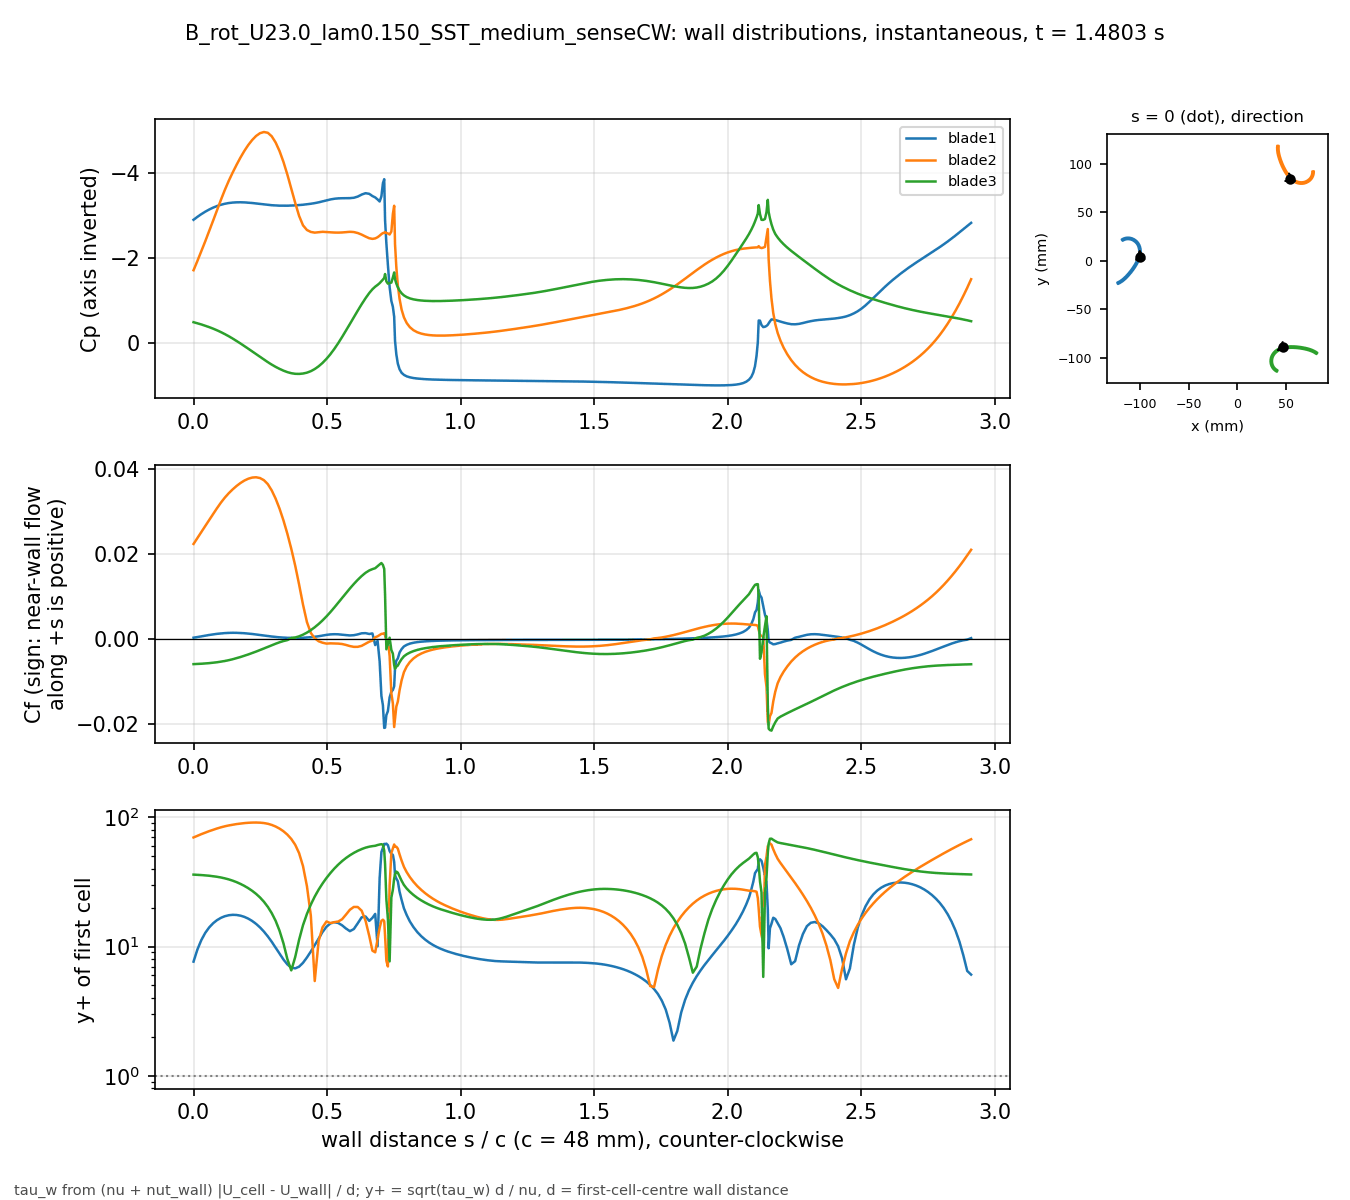

The file beside this chart, header and first rows:
# B_rot_U23.0_lam0.150_SST_medium_senseC…, p_inf=5.3819; Cf signed by near-wall flo…
patch, s_over_c, x_m, y_m, Cp, Cf, yplus, d_first_m
blade1, 0.000000, -0.1001, 0.004132, -2.898, 0.0002688, 7.647, 0.0004348
blade1, 0.01465, -0.09993, 0.004813, -2.967, 0.0004153, 9.505, 0.0004348
blade1, 0.02929, -0.09977, 0.005498, -3.031, 0.0005799, 11.23, 0.0004348
blade1, 0.04394, -0.09964, 0.006189, -3.089, 0.0007488, 12.76, 0.0004348
blade1, 0.05859, -0.09953, 0.006883, -3.14, 0.0009085, 14.06, 0.0004348
blade1, 0.07323, -0.09944, 0.007581, -3.184, 0.001053, 15.13, 0.0004348
blade1, 0.08788, -0.09938, 0.008281, -3.222, 0.001177, 16, 0.0004348
blade1, 0.1025, -0.09934, 0.008983, -3.252, 0.001278, 16.67, 0.0004348
blade1, 0.1172, -0.09934, 0.009686, -3.276, 0.001353, 17.16, 0.0004348
blade1, 0.1318, -0.09936, 0.01039, -3.293, 0.001402, 17.46, 0.0004348
blade1, 0.1465, -0.09941, 0.01109, -3.304, 0.001423, 17.59, 0.0004348
blade1, 0.1611, -0.09948, 0.01179, -3.31, 0.001416, 17.55, 0.0004348
blade1, 0.1758, -0.09959, 0.01248, -3.311, 0.001382, 17.34, 0.0004347
blade1, 0.1904, -0.09972, 0.01317, -3.308, 0.001323, 16.96, 0.0004347
blade1, 0.205, -0.09989, 0.01386, -3.302, 0.001242, 16.43, 0.0004347
blade1, 0.2197, -0.1001, 0.01453, -3.294, 0.001143, 15.77, 0.0004347
blade1, 0.2343, -0.1003, 0.0152, -3.283, 0.001031, 14.97, 0.0004347
blade1, 0.249, -0.1006, 0.01585, -3.272, 0.000909, 14.06, 0.0004347
blade1, 0.2636, -0.1008, 0.0165, -3.261, 0.0007837, 13.05, 0.0004347
blade1, 0.2783, -0.1012, 0.01712, -3.25, 0.0006603, 11.98, 0.0004347
blade1, 0.2929, -0.1015, 0.01773, -3.242, 0.0005446, 10.88, 0.0004347
blade1, 0.3075, -0.1019, 0.01832, -3.235, 0.000442, 9.804, 0.0004347
blade1, 0.3222, -0.1023, 0.01888, -3.231, 0.0003564, 8.804, 0.0004347
blade1, 0.3368, -0.1028, 0.01942, -3.23, 0.0002899, 7.94, 0.0004347
blade1, 0.3515, -0.1032, 0.01994, -3.23, 0.0002436, 7.278, 0.0004347
blade1, 0.3661, -0.1037, 0.02044, -3.233, 0.0002175, 6.878, 0.0004347
blade1, 0.3808, -0.1043, 0.0209, -3.238, 0.0002115, 6.782, 0.0004347
blade1, 0.3954, -0.1048, 0.02134, -3.245, 0.0002248, 6.992, 0.0004347
blade1, 0.41, -0.1054, 0.02175, -3.253, 0.000258, 7.49, 0.0004347
blade1, 0.4247, -0.106, 0.02213, -3.264, 0.0003116, 8.232, 0.0004347
blade1, 0.4393, -0.1066, 0.02248, -3.276, 0.0003857, 9.159, 0.0004347
blade1, 0.454, -0.1072, 0.0228, -3.291, 0.0004837, 10.26, 0.0004347
blade1, 0.4686, -0.1079, 0.02308, -3.31, 0.0006126, 11.54, 0.0004347
blade1, 0.4833, -0.1085, 0.02332, -3.332, 0.0007719, 12.96, 0.0004347
blade1, 0.4979, -0.1092, 0.02353, -3.356, 0.0009308, 14.23, 0.0004347
blade1, 0.5125, -0.1099, 0.02371, -3.378, 0.001047, 15.09, 0.0004347
blade1, 0.5272, -0.1106, 0.02384, -3.394, 0.001093, 15.42, 0.0004347
blade1, 0.5418, -0.1113, 0.02394, -3.403, 0.001065, 15.21, 0.0004347
blade1, 0.5565, -0.112, 0.02399, -3.406, 0.0009795, 14.59, 0.0004347
blade1, 0.5711, -0.1127, 0.02401, -3.407, 0.0008731, 13.78, 0.0004347
blade1, 0.5857, -0.1134, 0.02398, -3.409, 0.0007952, 13.15, 0.0004347
blade1, 0.6004, -0.1141, 0.02391, -3.418, 0.0008587, 13.66, 0.0004347
blade1, 0.615, -0.1148, 0.0238, -3.446, 0.001052, 15.12, 0.0004347
blade1, 0.6297, -0.1154, 0.02365, -3.493, 0.001303, 16.83, 0.0004346
blade1, 0.6443, -0.1161, 0.02346, -3.525, 0.001341, 17.08, 0.0004347
blade1, 0.658, -0.1167, 0.02325, -3.51, 0.001147, 15.79, 0.0004347
blade1, 0.6701, -0.1173, 0.02303, -3.458, 0.001276, 16.66, 0.0004347
blade1, 0.6804, -0.1177, 0.02283, -3.425, -0.001471, 17.88, 0.0004347
blade1, 0.6894, -0.1181, 0.02264, -3.378, -0.000464, 10.03, 0.0004341
blade1, 0.697, -0.1184, 0.02246, -3.33, -0.005273, 33.74, 0.0004332
blade1, 0.7036, -0.1187, 0.02231, -3.449, -0.01343, 53.65, 0.0004316
blade1, 0.7093, -0.119, 0.02217, -3.76, -0.01563, 58.05, 0.0004328
blade1, 0.7142, -0.1192, 0.02204, -3.856, -0.02096, 62.2, 0.0004005
blade1, 0.7174, -0.1192, 0.0219, -2.886, -0.02091, 61.7, 0.0003977
blade1, 0.7223, -0.1191, 0.0217, -2.339, -0.01794, 62.48, 0.0004348
blade1, 0.728, -0.1189, 0.02147, -1.834, -0.01702, 60.85, 0.0004348
blade1, 0.7344, -0.1187, 0.02121, -1.309, -0.01378, 54.77, 0.0004348
blade1, 0.7409, -0.1186, 0.02095, -0.9804, -0.01242, 52, 0.0004348
blade1, 0.7466, -0.1184, 0.02072, -0.8446, -0.01204, 51.19, 0.0004348
... 613 more rows
